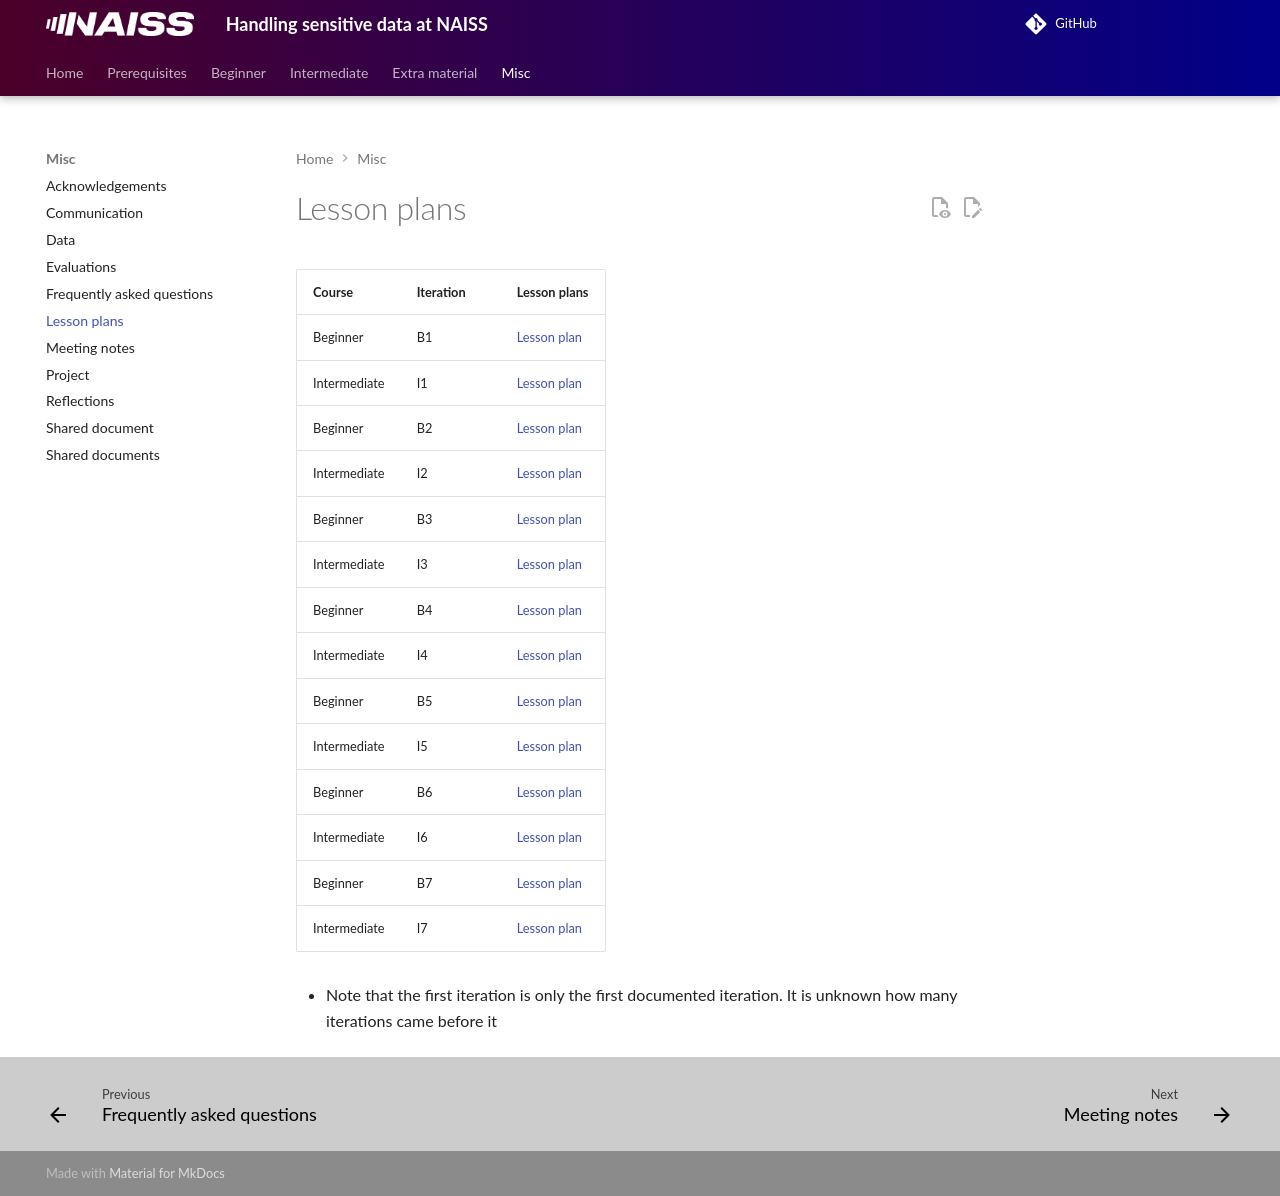

repository: UPPMAX/bianca_workshops · page: lesson_plans/index.html · generator: mkdocs

---
tags:
  - lesson plans
---

# Lesson plans

Course      |Iteration |Lesson plans
------------|----------|-----------------------------
Beginner    |B1        |[Lesson plan](20230911/20230911_richel.md)
Intermediate|I1        |[Lesson plan](20231211/20231211_richel.md)
Beginner    |B2        |[Lesson plan](20240419/20240419_richel.md)
Intermediate|I2        |[Lesson plan](20240524/20240524_richel.md)
Beginner    |B3        |[Lesson plan](20240925/20240925_richel.md)
Intermediate|I3        |[Lesson plan](20241111/20241111_richel.md)
Beginner    |B4        |[Lesson plan](20250319/20250319_richel.md)
Intermediate|I4        |[Lesson plan](20250523/20250523_richel.md)
Beginner    |B5        |[Lesson plan](20250915/20250915_richel.md)
Intermediate|I5        |[Lesson plan](20251118/20251118_richel.md)
Beginner    |B6        |[Lesson plan](20260206/20260206_richel.md)
Intermediate|I6        |[Lesson plan](20260522/20260522_richel.md)
Beginner    |B7        |[Lesson plan](20260918/20260918_richel.md)
Intermediate|I7        |[Lesson plan](20261123/20261123_richel.md)

- Note that the first iteration is only the first documented iteration.
  It is unknown how many iterations came before it
